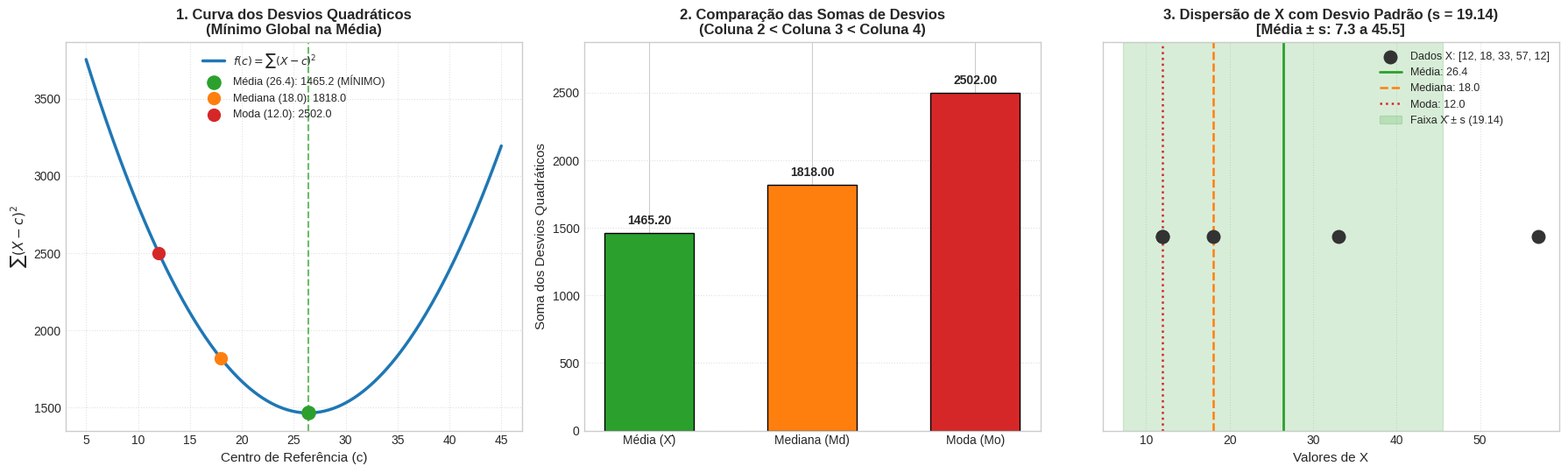

Source code (Python): (Note: this script raises an exception after producing the figure.)
"""
Curso de Especialização em Ciência de Dados
Disciplina: Estatística Aplicada à Ciência de Dados
Professor: João Maria Filgueira

Atividade: Provar que a Média possui a menor variação em relação aos dados.
Resolução dos Exercícios 1 e 2 do arquivo ../../material/2026-09-01-atividade-desvio-padrao.md.
"""

import math
import os
from collections import Counter
import statistics

# Garante diretório temporário para cache do Matplotlib sem avisos
os.environ.setdefault("MPLCONFIGDIR", "/tmp")

# Configuração de backend para salvar gráficos mesmo em ambientes sem display (headless)
import matplotlib
if not os.environ.get("DISPLAY"):
    matplotlib.use("Agg")
import matplotlib.pyplot as plt
import numpy as np
import pandas as pd


def main():
    # =========================================================================
    # DADOS INICIAIS
    # =========================================================================
    valores = [12, 18, 33, 57, 12]
    n = len(valores)

    print("=" * 80)
    print("ATIVIDADE: PROVAR QUE A MÉDIA POSSUI A MENOR VARIAÇÃO EM RELAÇÃO AOS DADOS")
    print("=" * 80)
    print(f"Vetor de Dados X: {valores}")
    print(f"Número de observações (n): {n}\n")

    # =========================================================================
    # EXERCÍCIO 1.1: Calcule a Média, Mediana e Moda do vetor de Dados X
    # =========================================================================
    media = statistics.mean(valores)
    mediana = statistics.median(valores)
    contagem = Counter(valores)
    moda = max(contagem, key=contagem.get)

    print("-" * 80)
    print("EXERCÍCIO 1.1 - Medidas de Tendência Central")
    print("-" * 80)
    print(f"• Média   (X̄): {media:.2f}")
    print(f"• Mediana (Md): {mediana:.2f}")
    print(f"• Moda    (Mo): {moda:.2f}\n")

    # Construção do Quadro 1
    col_desv_media = [(x - media) ** 2 for x in valores]
    col_desv_mediana = [(x - mediana) ** 2 for x in valores]
    col_desv_moda = [(x - moda) ** 2 for x in valores]

    df_quadro1 = pd.DataFrame({
        "X - Dados": valores,
        "(X - Média)^2": col_desv_media,
        "(X - Mediana)^2": col_desv_mediana,
        "(X - Moda)^2": col_desv_moda,
    })

    soma_media = sum(col_desv_media)
    soma_mediana = sum(col_desv_mediana)
    soma_moda = sum(col_desv_moda)

    df_total = pd.DataFrame({
        "X - Dados": ["SOMA"],
        "(X - Média)^2": [soma_media],
        "(X - Mediana)^2": [soma_mediana],
        "(X - Moda)^2": [soma_moda],
    })

    tabela_completa = pd.concat([df_quadro1, df_total], ignore_index=True)
    print("Quadro 1 preenchido:")
    print(
        tabela_completa.to_string(
            index=False,
            formatters={
                "X - Dados": lambda x: f"{x:>8}",
                "(X - Média)^2": lambda x: f"{x:14.2f}",
                "(X - Mediana)^2": lambda x: f"{x:16.2f}",
                "(X - Moda)^2": lambda x: f"{x:13.2f}",
            },
        )
    )
    print()

    # =========================================================================
    # EXERCÍCIO 1.2: Mostre que a soma da coluna 2 é menor que a soma da
    # coluna 3 e também da coluna 4.
    # =========================================================================
    print("-" * 80)
    print("EXERCÍCIO 1.2 - Comparação das Somas dos Desvios Quadráticos")
    print("-" * 80)
    print(f"1) Coluna 2: Soma de (X - Média)^2   = {soma_media:.2f}")
    print(f"2) Coluna 3: Soma de (X - Mediana)^2 = {soma_mediana:.2f}")
    print(f"3) Coluna 4: Soma de (X - Moda)^2    = {soma_moda:.2f}\n")

    menor_que_mediana = soma_media < soma_mediana
    menor_que_moda = soma_media < soma_moda

    print(
        f"• Soma Coluna 2 < Soma Coluna 3? {soma_media:.2f} < {soma_mediana:.2f} -> {menor_que_mediana}"
    )
    print(
        f"• Soma Coluna 2 < Soma Coluna 4? {soma_media:.2f} < {soma_moda:.2f} -> {menor_que_moda}\n"
    )

    if menor_que_mediana and menor_que_moda:
        print(
            "COMPROVAÇÃO: A soma dos desvios quadráticos em torno da MÉDIA é estritamente menor"
        )
        print("do que em torno da Mediana e da Moda (Média possui a menor variação quadrática).\n")

    # =========================================================================
    # EXERCÍCIO 2: Divida a soma da coluna 2 por (5-1) e extraia a raiz quadrada.
    # Compare com o desvio padrão obtido pelo software e comente.
    # =========================================================================
    print("-" * 80)
    print("EXERCÍCIO 2 - Desvio Padrão e Comparação com Software Estatístico")
    print("-" * 80)

    graus_liberdade = n - 1
    variancia_calculada = soma_media / graus_liberdade
    desvio_padrao_calculado = math.sqrt(variancia_calculada)

    desvio_padrao_software = statistics.stdev(valores)

    print(f"• Soma da Coluna 2: {soma_media:.2f}")
    print(f"• Divisão por (5 - 1) = {graus_liberdade}: {soma_media:.2f} / {graus_liberdade} = {variancia_calculada:.4f} (Variância Amostral s²)")
    print(f"• Raiz quadrada da divisão: √{variancia_calculada:.4f} = {desvio_padrao_calculado:.4f}")
    print(f"• Desvio padrão via software (statistics.stdev): {desvio_padrao_software:.4f}")
    print(f"• Diferença absoluta: {abs(desvio_padrao_calculado - desvio_padrao_software):.6e}\n")

    print("COMENTÁRIO SOBRE A CONSTATAÇÃO:")
    print("1. Igualdade Exata: O valor calculado manualmente coincide com precisão absoluta")
    print("   com o desvio padrão amostral fornecido pelas bibliotecas estatísticas (statistics.stdev e numpy.std(ddof=1)).")
    print("2. Correção de Bessel: A divisão por (n - 1), em vez de n, compensa o fato de que a média")
    print("   amostral (X̄) foi calculada a partir dos próprios dados amostrais, gerando um estimador")
    print("   não viesado (não tendencioso) da variância da população.")
    print("3. Vínculo com a Questão 1: Como a Média é o ponto central que minimiza a soma dos desvios")
    print("   quadráticos (provado na Questão 1), o Desvio Padrão quantifica a dispersão ótima natural")
    print("   em torno desse centro de gravidade dos dados.\n")

    # =========================================================================
    # PLOTAGEM DOS GRÁFICOS
    # =========================================================================
    plotar_graficos(
        valores=valores,
        media=media,
        mediana=mediana,
        moda=moda,
        soma_media=soma_media,
        soma_mediana=soma_mediana,
        soma_moda=soma_moda,
        desvio_padrao=desvio_padrao_calculado,
    )


def plotar_graficos(valores, media, mediana, moda, soma_media, soma_mediana, soma_moda, desvio_padrao):
    """Gera visualizações estatísticas dos dois exercícios."""
    plt.style.use("seaborn-v0_8-whitegrid" if "seaborn-v0_8-whitegrid" in plt.style.available else "default")
    fig, axes = plt.subplots(1, 3, figsize=(18, 5.5))

    # -------------------------------------------------------------------------
    # Gráfico 1: Função dos Desvios Quadráticos f(c) = sum((x - c)^2)
    # -------------------------------------------------------------------------
    ax1 = axes[0]
    c_vals = np.linspace(5, 45, 300)
    f_c = [sum((x - c) ** 2 for x in valores) for c in c_vals]

    ax1.plot(c_vals, f_c, color="#1f77b4", linewidth=2.5, label=r"$f(c) = \sum (X - c)^2$")
    ax1.scatter([media], [soma_media], color="#2ca02c", s=120, zorder=5, label=f"Média ({media:.1f}): {soma_media:.1f} (MÍNIMO)")
    ax1.scatter([mediana], [soma_mediana], color="#ff7f0e", s=100, zorder=5, label=f"Mediana ({mediana:.1f}): {soma_mediana:.1f}")
    ax1.scatter([moda], [soma_moda], color="#d62728", s=100, zorder=5, label=f"Moda ({moda:.1f}): {soma_moda:.1f}")

    ax1.axvline(media, color="#2ca02c", linestyle="--", alpha=0.7)
    ax1.set_title("1. Curva dos Desvios Quadráticos\n(Mínimo Global na Média)", fontsize=12, fontweight="bold")
    ax1.set_xlabel("Centro de Referência (c)", fontsize=11)
    ax1.set_ylabel(r"$\sum (X - c)^2$", fontsize=11)
    ax1.legend(loc="upper center", fontsize=9)
    ax1.grid(True, linestyle=":", alpha=0.6)

    # -------------------------------------------------------------------------
    # Gráfico 2: Comparação de Barras da Soma dos Desvios
    # -------------------------------------------------------------------------
    ax2 = axes[1]
    categorias = ["Média (X̄)", "Mediana (Md)", "Moda (Mo)"]
    somas = [soma_media, soma_mediana, soma_moda]
    cores = ["#2ca02c", "#ff7f0e", "#d62728"]

    barras = ax2.bar(categorias, somas, color=cores, width=0.55, edgecolor="black", linewidth=1)
    for barra, valor in zip(barras, somas):
        ax2.text(
            barra.get_x() + barra.get_width() / 2,
            valor + 45,
            f"{valor:.2f}",
            ha="center",
            va="bottom",
            fontweight="bold",
            fontsize=10,
        )

    ax2.set_title("2. Comparação das Somas de Desvios\n(Coluna 2 < Coluna 3 < Coluna 4)", fontsize=12, fontweight="bold")
    ax2.set_ylabel("Soma dos Desvios Quadráticos", fontsize=11)
    ax2.set_ylim(0, max(somas) * 1.15)
    ax2.grid(axis="y", linestyle=":", alpha=0.6)

    # -------------------------------------------------------------------------
    # Gráfico 3: Dispersão dos Dados e Intervalo do Desvio Padrão
    # -------------------------------------------------------------------------
    ax3 = axes[2]
    y_pos = [1] * len(valores)
    ax3.scatter(valores, y_pos, color="#333333", s=110, zorder=4, label="Dados X: [12, 18, 33, 57, 12]")

    # Linhas de medidas centrais
    ax3.axvline(media, color="#2ca02c", linewidth=2, label=f"Média: {media:.1f}")
    ax3.axvline(mediana, color="#ff7f0e", linestyle="--", linewidth=1.8, label=f"Mediana: {mediana:.1f}")
    ax3.axvline(moda, color="#d62728", linestyle=":", linewidth=1.8, label=f"Moda: {moda:.1f}")

    # Faixa de desvio padrão em torno da média
    lim_inf = media - desvio_padrao
    lim_sup = media + desvio_padrao
    ax3.axvspan(lim_inf, lim_sup, color="#2ca02c", alpha=0.18, label=f"Faixa X̄ ± s ({desvio_padrao:.2f})")

    ax3.set_title(f"3. Dispersão de X com Desvio Padrão (s = {desvio_padrao:.2f})\n[Média ± s: {lim_inf:.1f} a {lim_sup:.1f}]", fontsize=12, fontweight="bold")
    ax3.set_xlabel("Valores de X", fontsize=11)
    ax3.set_yticks([])
    ax3.set_ylim(0.7, 1.3)
    ax3.legend(loc="upper right", fontsize=9)
    ax3.grid(axis="x", linestyle=":", alpha=0.6)

    plt.tight_layout()

    # Salva o arquivo de imagem na mesma pasta deste script
    output_dir = os.path.dirname(os.path.abspath(__file__))
    output_png = os.path.join(output_dir, "grafico_desvio_padrao.png")
    plt.savefig(output_png, dpi=300, bbox_inches="tight")
    print(f"[GRÁFICO SALVO]: {output_png}")

    # Se houver display gráfico conectado e backend interativo, exibe a janela
    if os.environ.get("DISPLAY") and matplotlib.get_backend().lower() != "agg":
        plt.show()


if __name__ == "__main__":
    main()
